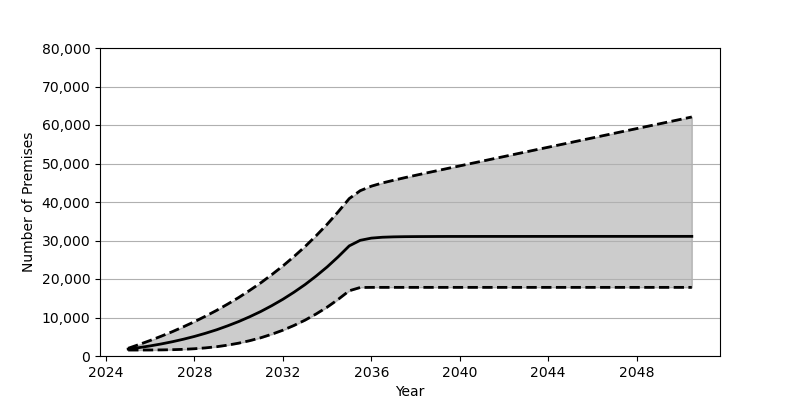

Data behind this chart, as committed beside it:
Date, Low, Base, High
2025-01, 1548, 1801, 2005
2025-07, 1551, 2180, 2992
2026-01, 1561, 2626, 4039
2026-07, 1585, 3130, 5146
2027-01, 1638, 3707, 6323
2027-07, 1732, 4352, 7579
2028-01, 1886, 5084, 8914
2028-07, 2106, 5902, 10336
2029-01, 2412, 6810, 11850
2029-07, 2817, 7829, 13470
2030-01, 3336, 8951, 15194
2030-07, 3977, 10191, 17040
2031-01, 4740, 11562, 19015
2031-07, 5650, 13072, 21131
2032-01, 6705, 14734, 23393
2032-07, 7923, 16555, 25822
2033-01, 9314, 18551, 28424
2033-07, 10901, 20740, 31213
2034-01, 12688, 23132, 34215
2034-07, 14697, 25747, 37427
2035-01, 16944, 28601, 40886
2035-07, 17791, 30044, 42936
2036-01, 17825, 30617, 44111
2036-07, 17825, 30846, 44945
2037-01, 17825, 30946, 45644
2037-07, 17825, 30995, 46300
2038-01, 17825, 31019, 46932
2038-07, 17825, 31032, 47552
2039-01, 17825, 31045, 48161
2039-07, 17825, 31056, 48773
2040-01, 17825, 31056, 49380
2040-07, 17825, 31058, 49992
2041-01, 17825, 31061, 50594
2041-07, 17825, 31062, 51202
2042-01, 17825, 31062, 51807
2042-07, 17825, 31062, 52413
2043-01, 17825, 31064, 53019
2043-07, 17825, 31066, 53623
2044-01, 17825, 31066, 54229
2044-07, 17825, 31068, 54833
2045-01, 17825, 31070, 55434
2045-07, 17825, 31071, 56038
2046-01, 17825, 31072, 56648
2046-07, 17825, 31073, 57250
2047-01, 17825, 31073, 57856
2047-07, 17825, 31073, 58460
2048-01, 17825, 31073, 59065
2048-07, 17825, 31073, 59669
2049-01, 17825, 31075, 60270
2049-07, 17825, 31075, 60874
2050-01, 17825, 31075, 61482
2050-07, 17825, 31077, 62085
